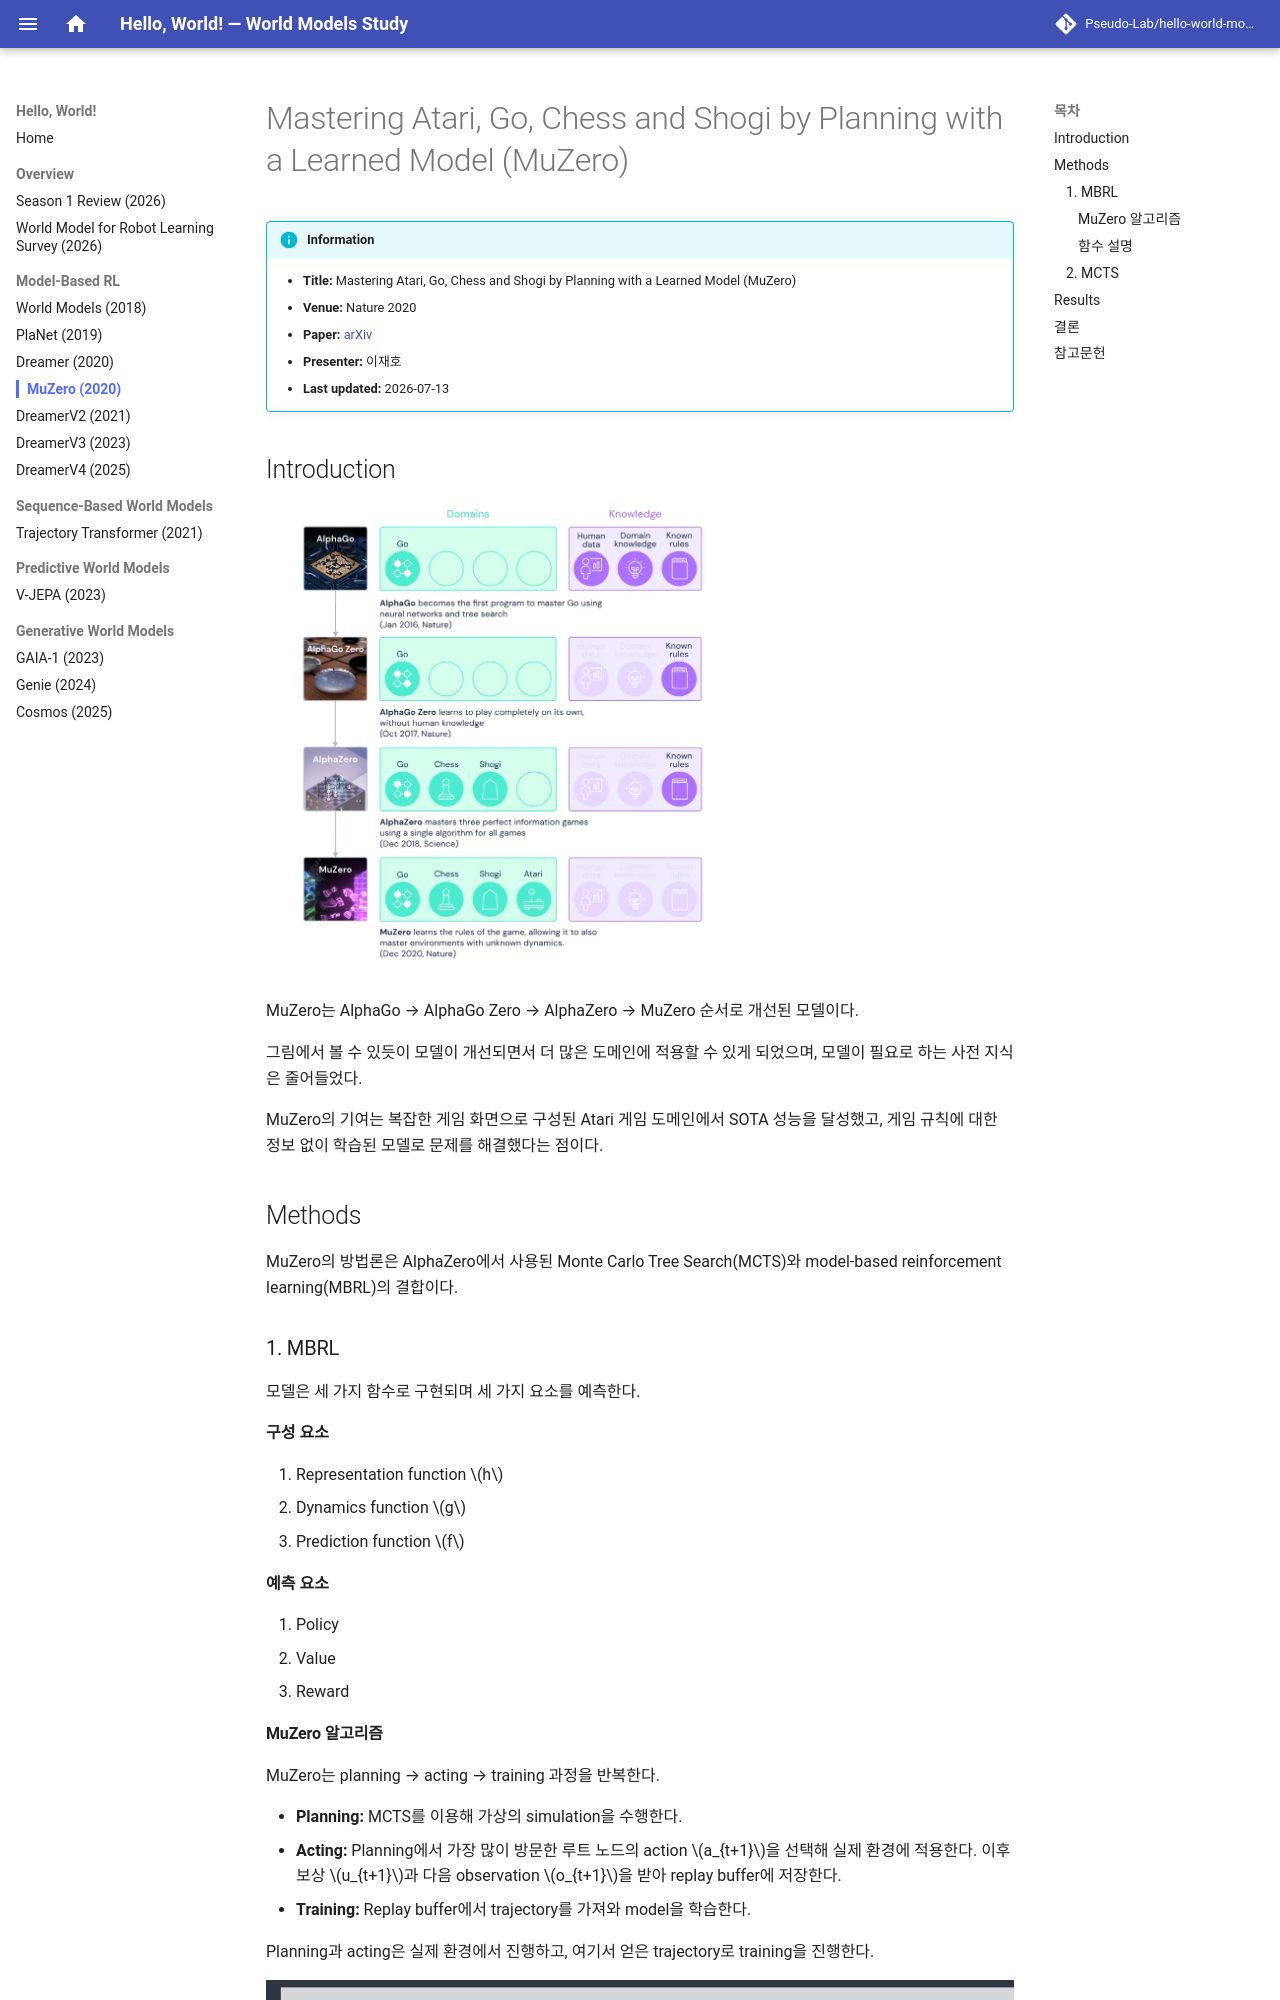

repository: Pseudo-Lab/hello-world-models · page: review/muzero/index.html · generator: mkdocs

---
title: "MuZero"
year: 2020
venue: Nature
domain: model-based-rl
---

# Mastering Atari, Go, Chess and Shogi by Planning with a Learned Model (MuZero)

!!! info "Information"
    - **Title:** Mastering Atari, Go, Chess and Shogi by Planning with a Learned Model (MuZero)
    - **Venue:** Nature 2020
    - **Paper:** [arXiv](https://arxiv.org/abs/1911.08265)
    - **Presenter:** 이재호
    - **Last updated:** 2026-07-13

## Introduction

![AlphaGo에서 MuZero까지의 발전 과정](../assets/muzero/01_muzero.png){ width="473" }

MuZero는 AlphaGo → AlphaGo Zero → AlphaZero → MuZero 순서로 개선된 모델이다.

그림에서 볼 수 있듯이 모델이 개선되면서 더 많은 도메인에 적용할 수 있게 되었으며, 모델이 필요로 하는 사전 지식은 줄어들었다.

MuZero의 기여는 복잡한 게임 화면으로 구성된 Atari 게임 도메인에서 SOTA 성능을 달성했고, 게임 규칙에 대한 정보 없이 학습된 모델로 문제를 해결했다는 점이다.

## Methods

MuZero의 방법론은 AlphaZero에서 사용된 Monte Carlo Tree Search(MCTS)와 model-based reinforcement learning(MBRL)의 결합이다.

### 1. MBRL

모델은 세 가지 함수로 구현되며 세 가지 요소를 예측한다.

**구성 요소**

1. Representation function $h$
2. Dynamics function $g$
3. Prediction function $f$

**예측 요소**

1. Policy
2. Value
3. Reward
